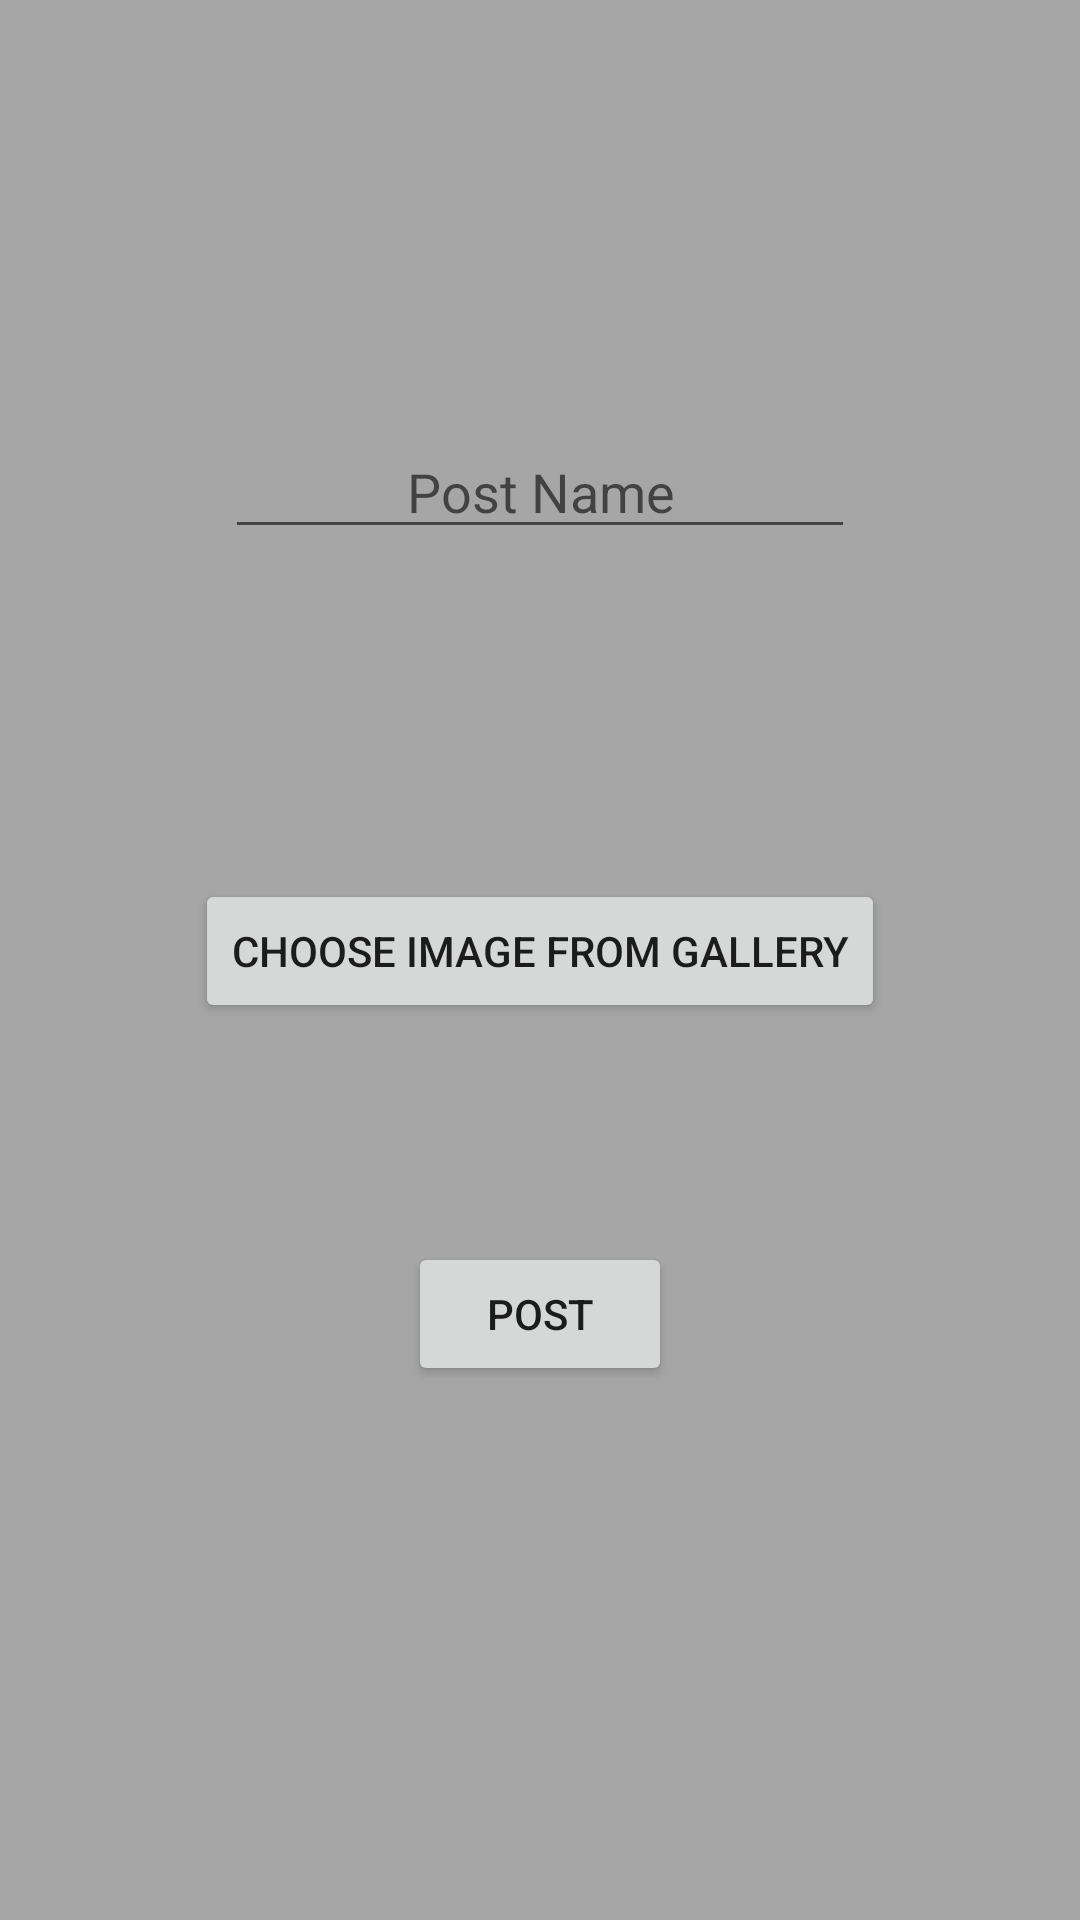

Android layout source for this screen:
<!-- AndroidManifest.xml: application theme Theme.Fakegram -->
<!-- res/layout/activity_new_post.xml -->
<?xml version="1.0" encoding="utf-8"?>
<androidx.constraintlayout.widget.ConstraintLayout xmlns:android="http://schemas.android.com/apk/res/android"
    xmlns:app="http://schemas.android.com/apk/res-auto"
    xmlns:tools="http://schemas.android.com/tools"
    android:layout_width="match_parent"
    android:layout_height="match_parent"
    android:background="#A6A6A6"
    tools:context=".newPost">

    <Button
        android:id="@+id/imagePickerBtn"
        android:layout_width="wrap_content"
        android:layout_height="wrap_content"
        android:layout_marginBottom="299dp"
        android:text="Choose image from gallery"
        app:layout_constraintBottom_toBottomOf="parent"
        app:layout_constraintEnd_toEndOf="parent"
        app:layout_constraintStart_toStartOf="parent" />

    <ImageView
        android:id="@+id/imageViewPost"
        android:layout_width="wrap_content"
        android:layout_height="wrap_content"
        android:layout_marginBottom="54dp"
        app:layout_constraintBottom_toTopOf="@+id/imagePickerBtn"
        app:layout_constraintEnd_toEndOf="parent"
        app:layout_constraintStart_toStartOf="parent"
        app:srcCompat="@drawable/ic_launcher_foreground" />

    <EditText
        android:id="@+id/postTitle"
        android:layout_width="wrap_content"
        android:layout_height="wrap_content"
        android:layout_marginBottom="56dp"
        android:ems="10"
        android:hint="Post Name"
        android:inputType="textPersonName"
        android:textAlignment="center"
        app:layout_constraintBottom_toTopOf="@+id/imageViewPost"
        app:layout_constraintEnd_toEndOf="parent"
        app:layout_constraintStart_toStartOf="parent" />

    <Button
        android:id="@+id/postToProfile"
        android:layout_width="wrap_content"
        android:layout_height="wrap_content"
        android:layout_marginTop="73dp"
        android:text="Post"
        app:layout_constraintEnd_toEndOf="parent"
        app:layout_constraintStart_toStartOf="parent"
        app:layout_constraintTop_toBottomOf="@+id/imagePickerBtn" />
</androidx.constraintlayout.widget.ConstraintLayout>
<!-- resources referenced by this layout -->
<resources>
  <style name="Theme.Fakegram" parent="Theme.MaterialComponents.DayNight.DarkActionBar">
          
          <item name="colorPrimary">@color/purple_500</item>
          <item name="colorPrimaryVariant">@color/purple_700</item>
          <item name="colorOnPrimary">@color/white</item>
          
          <item name="colorSecondary">@color/teal_200</item>
          <item name="colorSecondaryVariant">@color/teal_700</item>
          <item name="colorOnSecondary">@color/black</item>
          
          <item name="android:statusBarColor" tools:targetApi="l">?attr/colorPrimaryVariant</item>
          
      </style>
  <!-- not gathered from this repository: default colours our renderer supplied (Android Studio template values) -->
  <color name="purple_500">#FF6200EE</color>
  <color name="purple_700">#FF3700B3</color>
  <color name="teal_200">#FF03DAC5</color>
  <color name="teal_700">#FF018786</color>
  <color name="black">#FF000000</color>
  <color name="white">#FFFFFFFF</color>
</resources>
